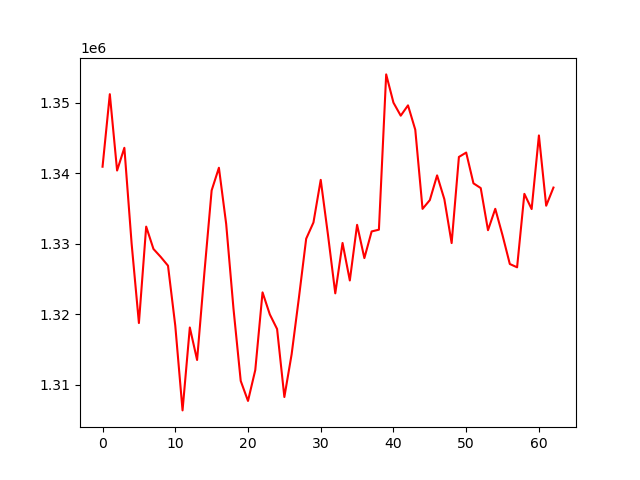

Values plotted in this chart, from the file beside it:
, 0
0, 1340902
1, 1351194
2, 1340360
3, 1343586
4, 1329967
5, 1318724
6, 1332406
7, 1329234
8, 1328103
9, 1326859
10, 1318349
11, 1306330
12, 1318091
13, 1313485
14, 1325830
15, 1337538
16, 1340755
17, 1332776
18, 1320800
19, 1310510
20, 1307674
21, 1312051
22, 1323075
23, 1319949
24, 1317874
25, 1308229
26, 1314298
27, 1322313
28, 1330688
29, 1332990
30, 1339036
31, 1331215
32, 1322937
33, 1330083
34, 1324765
35, 1332659
36, 1327939
37, 1331720
38, 1331969
39, 1354000
40, 1349989
41, 1348144
42, 1349608
43, 1346151
44, 1334922
45, 1336164
46, 1339673
47, 1336286
48, 1330070
49, 1342287
50, 1342910
51, 1338545
52, 1337873
53, 1331897
54, 1334929
55, 1331170
56, 1327100
57, 1326631
58, 1337052
59, 1334895
... 3 more rows
